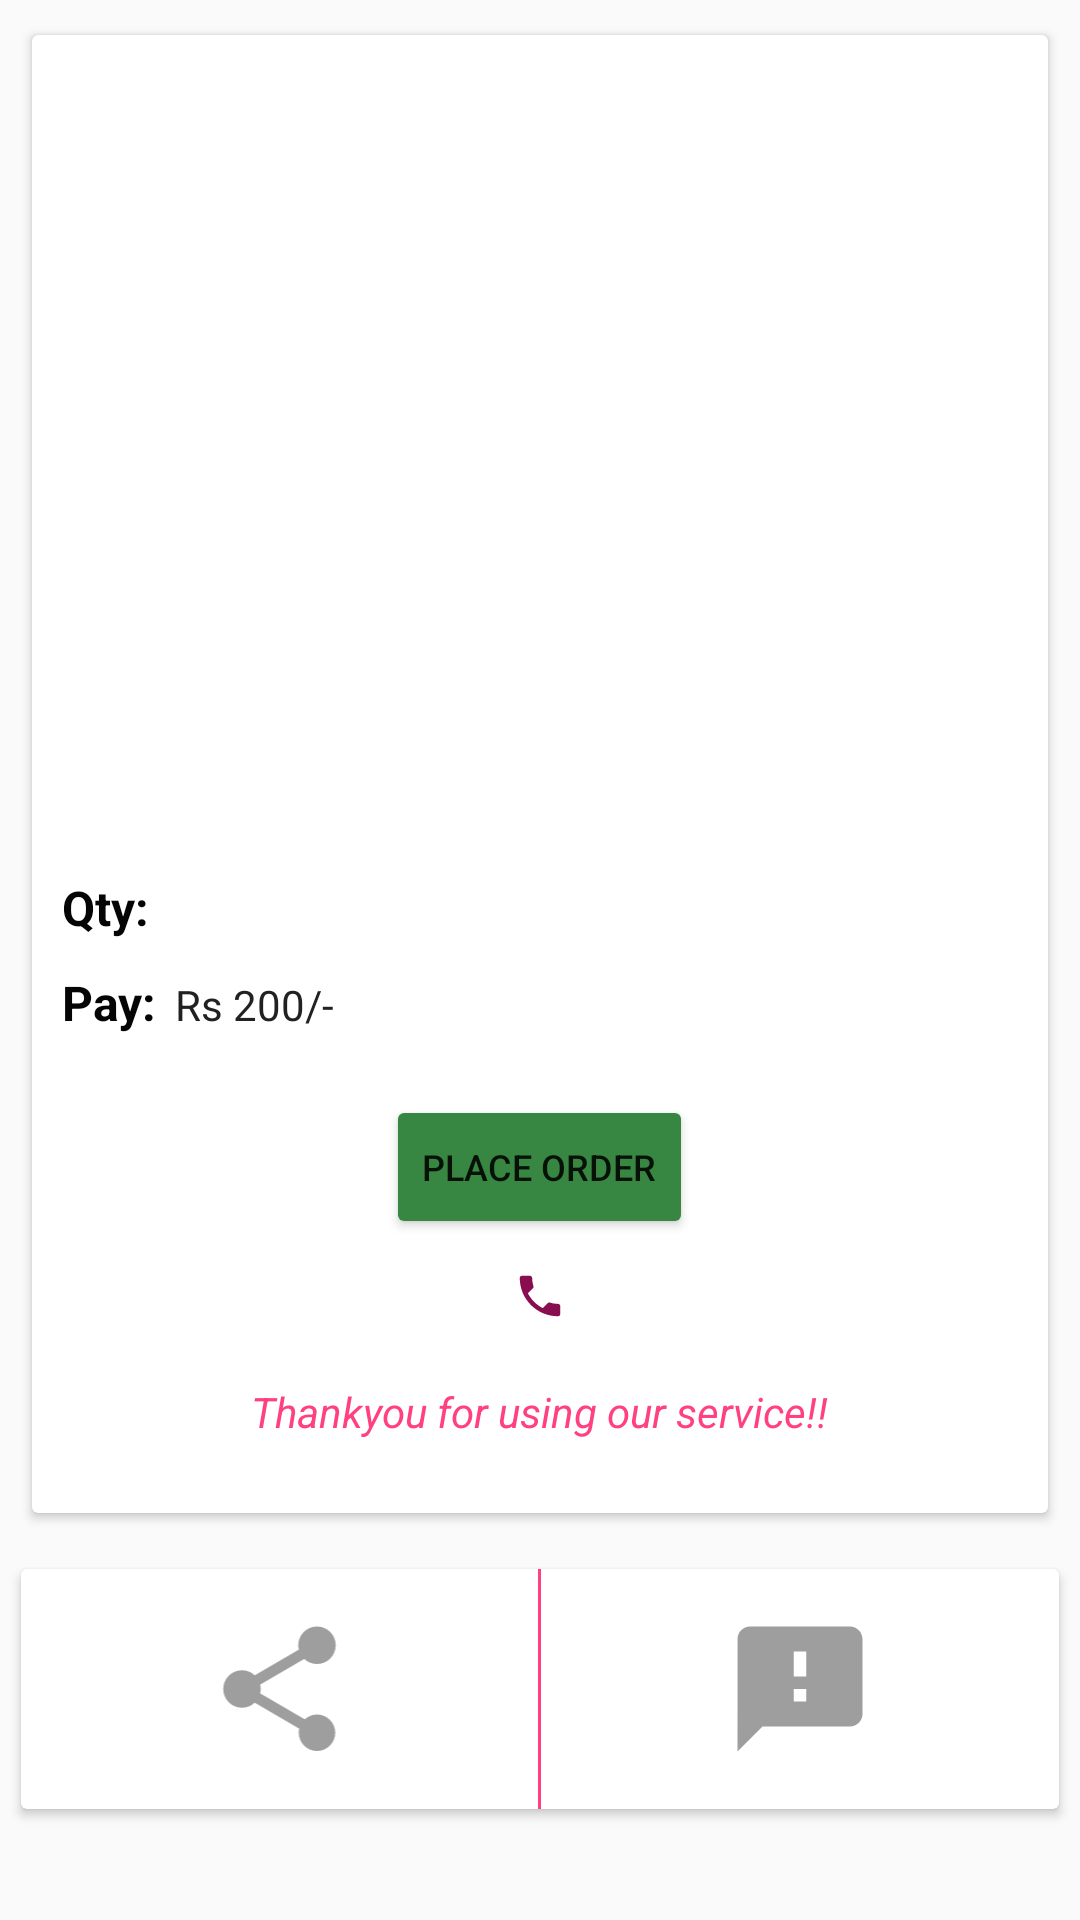

The Android layout XML behind this screen, and the referenced resources:
<!-- AndroidManifest.xml: application theme AppTheme -->
<!-- res/layout/activity_detail3.xml -->
<?xml version="1.0" encoding="utf-8"?>
<LinearLayout xmlns:android="http://schemas.android.com/apk/res/android"
    xmlns:app="http://schemas.android.com/apk/res-auto"
    xmlns:tools="http://schemas.android.com/tools"
    android:layout_width="match_parent"
    android:layout_height="match_parent"
    tools:context=".Detail3Activity"
    android:orientation="vertical">


    <android.support.v7.widget.CardView
        xmlns:android="http://schemas.android.com/apk/res/android"
        android:layout_width="match_parent"
        android:layout_height="500dp"
        xmlns:app="http://schemas.android.com/apk/res-auto"
        android:id="@+id/c7"
        android:elevation="7dp"
        app:cardUseCompatPadding="true"
        android:layout_margin="8dp"
        android:layout_gravity="center"

        >

        <LinearLayout
            android:layout_width="match_parent"
            android:layout_height="wrap_content"
            android:orientation="vertical"
            android:layout_marginTop="20dp">

            <ImageView
                android:layout_width="280dp"
                android:layout_height="250dp"
                android:background="@drawable/paobhaji"/>

            <LinearLayout
                android:layout_width="wrap_content"
                android:layout_height="wrap_content"
                android:orientation="horizontal">



                <TextView
                    android:layout_width="wrap_content"
                    android:layout_height="wrap_content"
                    android:layout_marginLeft="10dp"
                    android:text="Qty:"
                    android:layout_marginTop="10dp"
                    android:textStyle="bold"
                    android:textSize="16sp"
                    android:textColor="#050505"/>


                <TextView
                    android:layout_width="wrap_content"
                    android:layout_height="wrap_content"
                    android:layout_marginTop="10dp"
                    android:id="@+id/txt1"
                    android:textColor="#212121"
                    android:layout_marginLeft="6dp"/>
            </LinearLayout>


            <LinearLayout
                android:layout_width="wrap_content"
                android:layout_height="wrap_content"
                android:orientation="horizontal">




                <TextView
                    android:layout_width="wrap_content"
                    android:layout_height="wrap_content"
                    android:text="Pay:"
                    android:layout_marginTop="10dp"
                    android:textStyle="bold"
                    android:textSize="16sp"
                    android:textColor="#050505"
                    android:layout_marginLeft="10dp"
                    />


                <TextView
                    android:layout_width="wrap_content"
                    android:layout_height="wrap_content"
                    android:layout_marginTop="10dp"
                    android:textColor="#212121"
                    android:layout_marginLeft="6dp"
                    android:text="Rs 200/-"/>

            </LinearLayout>



            <Button
                android:layout_width="wrap_content"
                android:layout_height="wrap_content"
                android:backgroundTint="#378642"
                android:text="Place Order"
                android:textSize="12sp"
                android:layout_gravity="center"
                android:layout_marginTop="20dp"
                android:id="@+id/po"

                />



            <ImageButton
                android:layout_width="wrap_content"
                android:layout_height="wrap_content"
                android:layout_gravity="center"
                android:layout_marginTop="10dp"
                android:background="@drawable/ic_call_pink_900_18dp"/>


            <TextView
                android:layout_width="wrap_content"
                android:layout_height="wrap_content"
                android:layout_gravity="center"
                android:text="Thankyou for using our service!!"
                android:textColor="@color/colorAccent"
                android:layout_marginTop="20dp"
                android:textStyle="italic"/>
        </LinearLayout>
    </android.support.v7.widget.CardView>

    <android.support.v7.widget.CardView
        android:layout_width="match_parent"
        android:layout_height="80dp"
        android:layout_margin="7dp"
        android:layout_gravity="center"
        android:elevation="7dp"
        >


        <LinearLayout
            android:layout_width="match_parent"
            android:layout_height="match_parent"
            android:orientation="horizontal"
            >


            <ImageView
                android:layout_height="50dp"
                android:layout_width="0dp"
                android:layout_weight="1"
                android:src="@drawable/ic_share_grey_500_18dp"
                android:layout_gravity="center"
                android:id="@+id/share"/>

            <View
                android:layout_width="1dp"
                android:layout_height="fill_parent"
                android:background="@color/colorAccent" />



            <ImageView
                android:layout_height="50dp"
                android:layout_width="0dp"
                android:layout_weight="1"
                android:src="@drawable/ic_feedback_grey_500_18dp"
                android:layout_gravity="center"
                android:id="@+id/feedback"/>



        </LinearLayout>

    </android.support.v7.widget.CardView>




</LinearLayout>
<!-- resources referenced by this layout -->
<resources>
  <color name="colorAccent">#FF4081</color>
  <!-- drawable ic_call_pink_900_18dp (drawable) -->
  <?xml version="1.0" encoding="UTF-8" standalone="no"?>
  <vector xmlns:android="http://schemas.android.com/apk/res/android" android:height="18dp" android:viewportHeight="24.0" android:viewportWidth="24.0" android:width="18dp">
      <path android:fillColor="#880E4F" android:pathData="M6.62,10.79c1.44,2.83 3.76,5.14 6.59,6.59l2.2,-2.2c0.27,-0.27 0.67,-0.36 1.02,-0.24 1.12,0.37 2.33,0.57 3.57,0.57 0.55,0 1,0.45 1,1V20c0,0.55 -0.45,1 -1,1 -9.39,0 -17,-7.61 -17,-17 0,-0.55 0.45,-1 1,-1h3.5c0.55,0 1,0.45 1,1 0,1.25 0.2,2.45 0.57,3.57 0.11,0.35 0.03,0.74 -0.25,1.02l-2.2,2.2z"/>
  </vector>
  <!-- drawable ic_feedback_grey_500_18dp (drawable) -->
  <?xml version="1.0" encoding="UTF-8" standalone="no"?>
  <vector xmlns:android="http://schemas.android.com/apk/res/android" android:height="18dp" android:viewportHeight="24.0" android:viewportWidth="24.0" android:width="18dp">
      <path android:fillColor="#9E9E9E" android:pathData="M20,2L4,2c-1.1,0 -1.99,0.9 -1.99,2L2,22l4,-4h14c1.1,0 2,-0.9 2,-2L22,4c0,-1.1 -0.9,-2 -2,-2zM13,14h-2v-2h2v2zM13,10h-2L11,6h2v4z"/>
  </vector>
  <!-- drawable ic_share_grey_500_18dp (drawable) -->
  <?xml version="1.0" encoding="UTF-8" standalone="no"?>
  <vector xmlns:android="http://schemas.android.com/apk/res/android" android:height="18dp" android:viewportHeight="24.0" android:viewportWidth="24.0" android:width="18dp">
      <path android:fillColor="#9E9E9E" android:pathData="M18,16.08c-0.76,0 -1.44,0.3 -1.96,0.77L8.91,12.7c0.05,-0.23 0.09,-0.46 0.09,-0.7s-0.04,-0.47 -0.09,-0.7l7.05,-4.11c0.54,0.5 1.25,0.81 2.04,0.81 1.66,0 3,-1.34 3,-3s-1.34,-3 -3,-3 -3,1.34 -3,3c0,0.24 0.04,0.47 0.09,0.7L8.04,9.81C7.5,9.31 6.79,9 6,9c-1.66,0 -3,1.34 -3,3s1.34,3 3,3c0.79,0 1.5,-0.31 2.04,-0.81l7.12,4.16c-0.05,0.21 -0.08,0.43 -0.08,0.65 0,1.61 1.31,2.92 2.92,2.92 1.61,0 2.92,-1.31 2.92,-2.92s-1.31,-2.92 -2.92,-2.92z"/>
  </vector>
  <style name="AppTheme" parent="Theme.AppCompat.DayNight.DarkActionBar">
          
          <item name="colorPrimary">@color/colorPrimary</item>
          <item name="colorPrimaryDark">@color/colorPrimaryDark</item>
          <item name="colorAccent">@color/colorAccent</item>
      </style>
  <color name="colorPrimary">#000000</color>
  <color name="colorPrimaryDark">#000000</color>
</resources>
